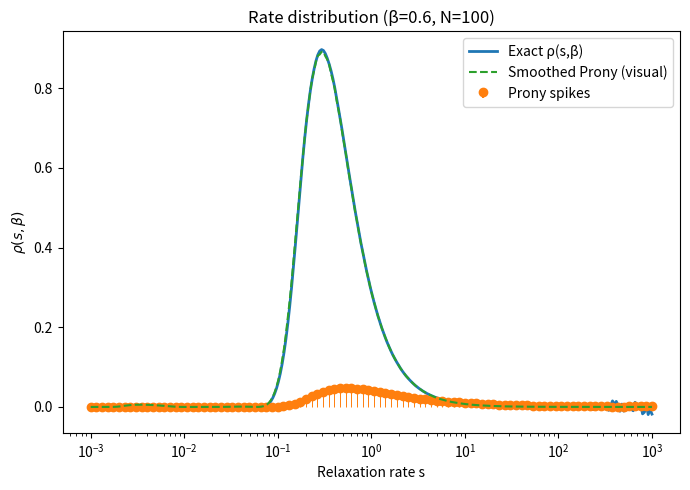
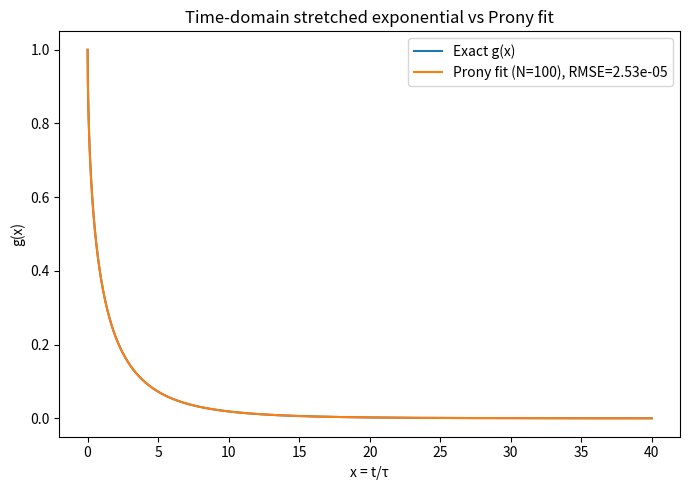

Recreate these plots in Python, in order.
import numpy as np
import matplotlib.pyplot as plt

# -----------------------------
# Stretched exponential target
# -----------------------------
def g_true(x, beta, tau=1.0):
    x = np.asarray(x, dtype=float) / float(tau)
    return np.exp(-np.power(x, beta))

# -----------------------------------------------
# Prony fit: g_P(x) = sum_i w_i * exp(-K_i * x)
# -----------------------------------------------
def fit_prony(beta, N=100, x_max=40.0, ngrid=4000, tau=1.0,
              lam=1e3, kmin=1e-3, kmax=1e3):
    x = np.linspace(0.0, float(x_max), int(ngrid))
    y = g_true(x, beta=beta, tau=tau)

    # Log-spaced rate nodes covering a wide range
    K = np.geomspace(float(kmin), float(kmax), int(N))

    # Design matrix and soft constraint (sum w_i = 1)
    A = np.exp(-np.outer(x/float(tau), K))
    A_aug = np.vstack([A, np.sqrt(lam) * np.ones((1, N))])
    y_aug = np.concatenate([y, [np.sqrt(lam) * 1.0]])

    w, *_ = np.linalg.lstsq(A_aug, y_aug, rcond=None)

    # Nonnegativity & renormalization
    w = np.clip(w, 0.0, None)
    if w.sum() == 0:
        w[:] = 1.0 / N
    else:
        w /= w.sum()

    y_p = A @ w
    rmse = np.sqrt(np.mean((y_p - y) ** 2))
    return x, y, y_p, K, w, rmse

# -------------------------------------------------
# Exact Laplace distribution ρ(s, β)
# -------------------------------------------------
def rho_exact(s, beta, u_max=60.0, n_t=4000):
    s = float(s)
    beta = float(beta)
    c = np.cos(np.pi * beta / 2.0)
    s2 = np.sin(np.pi * beta / 2.0)

    T = np.log1p(u_max)         # u = exp(t) - 1 mapping
    t = np.linspace(0.0, T, int(n_t))
    u = np.expm1(t)
    du_dt = np.exp(t)

    phase = s * u - (u ** beta) * s2
    damp = np.exp(- (u ** beta) * c)
    integrand = damp * np.cos(phase) * du_dt

    h = t[1] - t[0]
    S = integrand[0] + integrand[-1] + 4.0 * integrand[1:-1:2].sum() + 2.0 * integrand[2:-2:2].sum()
    integral = (h / 3.0) * S
    return integral / np.pi

def rho_exact_grid(s_grid, beta, u_max=60.0, n_t=4000):
    return np.array([rho_exact(s, beta, u_max=u_max, n_t=n_t) for s in s_grid])

# -----------------------------------------------
# Smoothed Prony distribution (visual aid only)
# -----------------------------------------------
def smooth_spikes_logx(K, w, sigma_log=0.08, s_grid=None):
    if s_grid is None:
        s_grid = np.logspace(np.log10(min(K)/3), np.log10(max(K)*3), 1500)
    log_s = np.log(s_grid)
    rho = np.zeros_like(s_grid, dtype=float)
    for Ki, wi in zip(K, w):
        rho += wi * np.exp(-0.5 * ((log_s - np.log(Ki))/sigma_log)**2) / (s_grid * sigma_log * np.sqrt(2*np.pi))
    return s_grid, rho

# -----------------------------------------------
# Driver: overlay plots
# -----------------------------------------------
def make_overlay(beta=0.6, N=100):
    # 1) Fit Prony
    x, y, y_p, K, w, rmse = fit_prony(beta=beta, N=N)

    # 2) Exact distribution
    s_grid = np.logspace(-3, 3, 300)  # wide range of s
    rho_ex = rho_exact_grid(s_grid, beta)

    # 3) Smoothed Prony distribution
    s_vis, rho_vis = smooth_spikes_logx(K, w, s_grid=s_grid)

    # ---- Plot 1: Distribution overlay ----
    plt.figure(figsize=(7,5))
    plt.plot(s_grid, rho_ex, label="Exact ρ(s,β)", linewidth=2)
    (ml, sl, bl) = plt.stem(K, w, linefmt='C1-', markerfmt='C1o', basefmt=" ", label="Prony spikes")
    plt.setp(sl, linewidth=0.7)
    plt.plot(s_vis, rho_vis, label="Smoothed Prony (visual)", linestyle="--")
    plt.xscale("log")
    plt.xlabel("Relaxation rate s")
    plt.ylabel(r"$\rho(s,\beta)$")
    plt.title(f"Rate distribution (β={beta}, N={N})")
    plt.legend()
    plt.tight_layout()
    plt.show()

    # ---- Plot 2: Time-domain fit ----
    plt.figure(figsize=(7,5))
    plt.plot(x, y, label="Exact g(x)")
    plt.plot(x, y_p, label=f"Prony fit (N={N}), RMSE={rmse:.2e}")
    plt.xlabel("x = t/τ")
    plt.ylabel("g(x)")
    plt.title("Time-domain stretched exponential vs Prony fit")
    plt.legend()
    plt.tight_layout()
    plt.show()

    print("=== Prony coefficients (first 10 shown) ===")
    print("K_i:", K[:10], "...")
    print("w_i:", w[:10], "...")
    print("RMSE:", rmse)

if __name__ == "__main__":
    make_overlay(beta=0.6, N=100)
